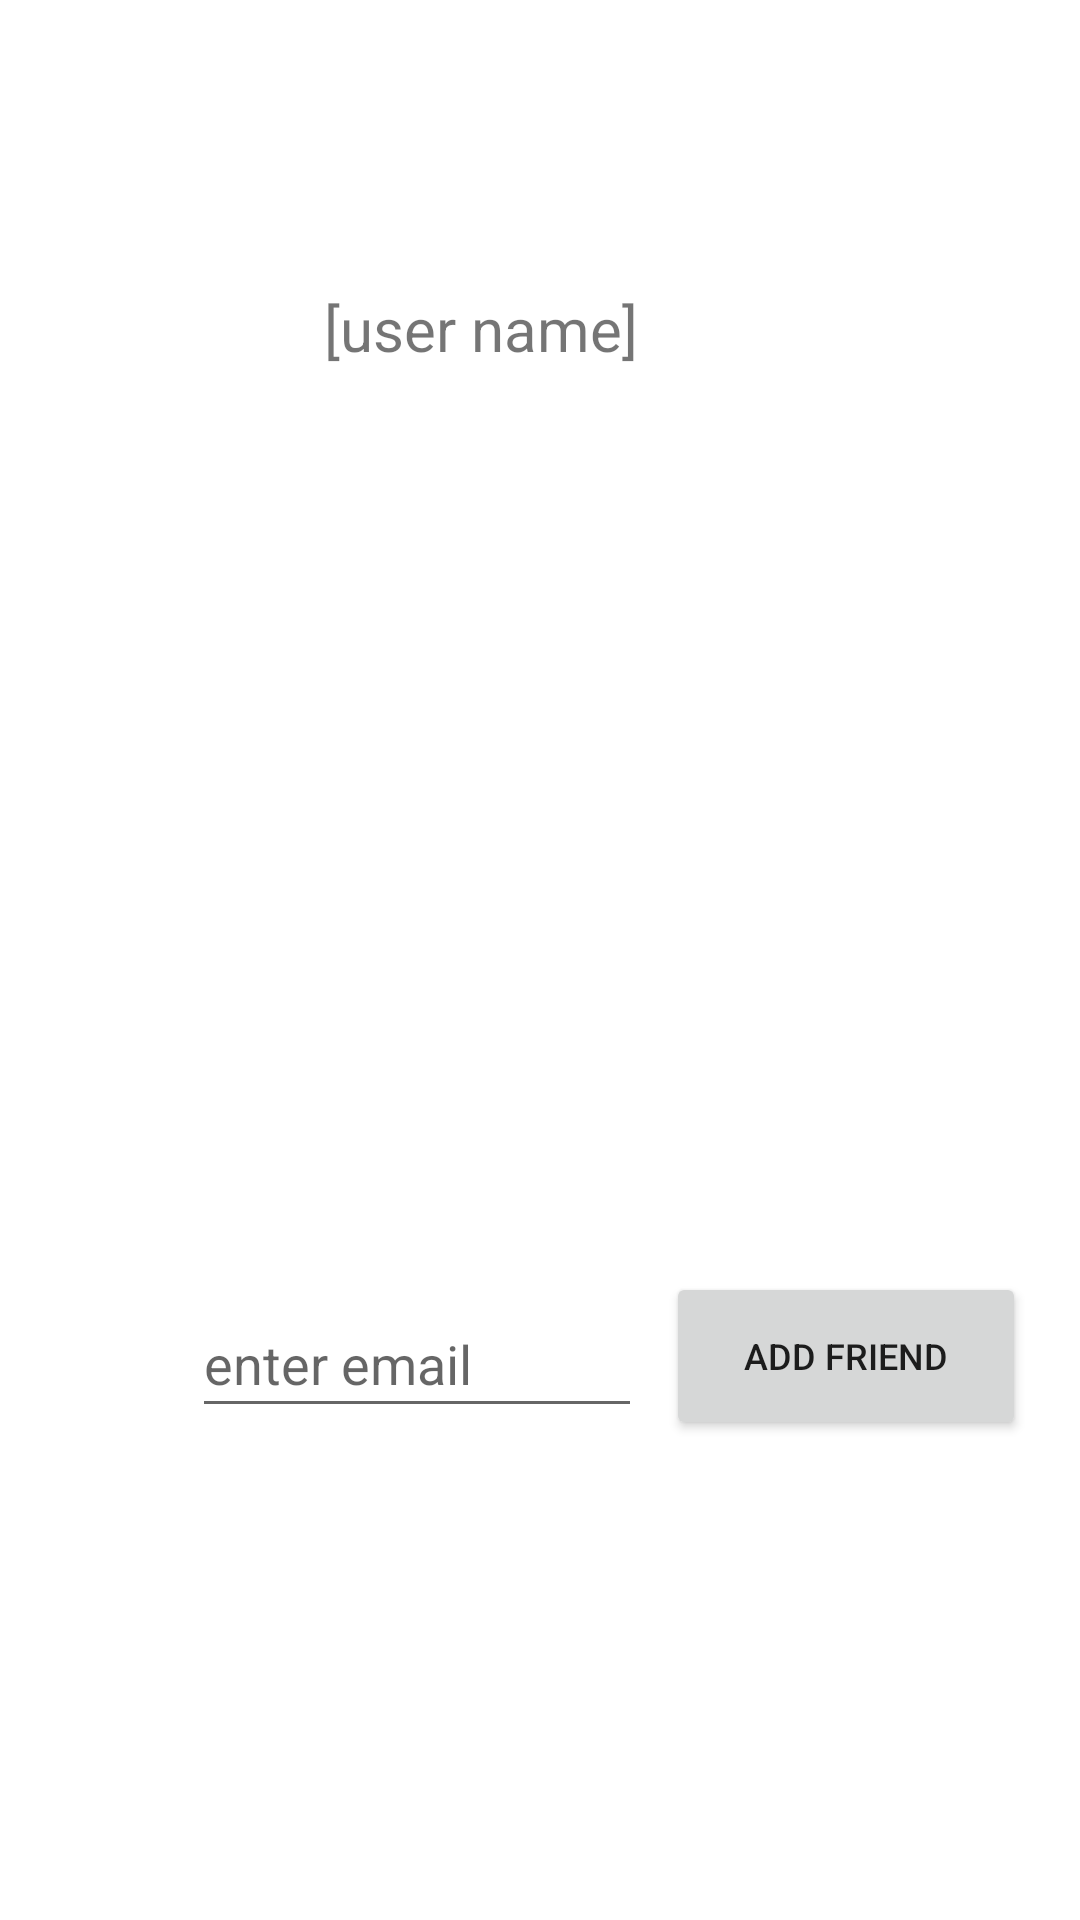

Here is an Android app screen rendered from its layout file. Give the layout XML and the strings, colors and styles it references.
<!-- AndroidManifest.xml: application theme Theme.PartyApp -->
<!-- res/layout/friends_list_layout.xml -->
<?xml version="1.0" encoding="utf-8"?>
<androidx.constraintlayout.widget.ConstraintLayout xmlns:android="http://schemas.android.com/apk/res/android"
    xmlns:app="http://schemas.android.com/apk/res-auto"
    xmlns:tools="http://schemas.android.com/tools"
    android:layout_width="match_parent"
    android:layout_height="match_parent">

    <TextView
        android:id="@+id/textView_user_name_fl"
        android:layout_width="200dp"
        android:layout_height="54dp"
        android:layout_marginStart="108dp"
        android:layout_marginTop="96dp"
        android:text="[user name]"
        android:textSize="20sp"
        app:layout_constraintStart_toStartOf="parent"
        app:layout_constraintTop_toTopOf="parent" />

    <androidx.recyclerview.widget.RecyclerView
        android:id="@+id/recyclerView_friends_list"
        android:layout_width="200dp"
        android:layout_height="300dp"
        android:layout_marginStart="106dp"
        android:layout_marginTop="50dp"
        app:layout_constraintStart_toStartOf="parent"
        app:layout_constraintTop_toBottomOf="@+id/textView_user_name_fl" />

    <Button
        android:id="@+id/button_add_friend"
        android:layout_width="120dp"
        android:layout_height="56dp"
        android:layout_marginStart="8dp"
        android:layout_marginBottom="160dp"
        android:text="add friend"
        android:textSize="12sp"
        app:layout_constraintBottom_toBottomOf="parent"
        app:layout_constraintStart_toEndOf="@+id/flist_enter_email" />

    <EditText
        android:id="@+id/flist_enter_email"
        android:layout_width="150dp"
        android:layout_height="46dp"
        android:layout_marginStart="64dp"
        android:layout_marginBottom="164dp"
        android:ems="10"
        android:hint="enter email"
        android:inputType="textPersonName"
        app:layout_constraintBottom_toBottomOf="parent"
        app:layout_constraintStart_toStartOf="parent"
        tools:ignore="TouchTargetSizeCheck" />

</androidx.constraintlayout.widget.ConstraintLayout>
<!-- resources referenced by this layout -->
<resources>
  <style name="Theme.PartyApp" parent="Theme.MaterialComponents.DayNight.DarkActionBar">
          
          <item name="colorPrimary">@color/blueSoft</item>
          <item name="colorPrimaryVariant">@color/blueSoft</item>
          <item name="colorOnPrimary">@color/blueOrigin</item>
          
          <item name="colorSecondary">@color/teal_200</item>
          <item name="colorSecondaryVariant">@color/teal_700</item>
          <item name="colorOnSecondary">@color/black</item>
          
          <item name="android:statusBarColor" tools:targetApi="l">?attr/colorPrimaryVariant</item>
          
  
          
          <item name="windowActionBar">false</item>
          <item name="windowNoTitle">true</item>
  
      </style>
  <color name="blueSoft">#aeccfc</color>
  <color name="blueOrigin">#5482FC</color>
  <color name="teal_200">#FF03DAC5</color>
  <color name="teal_700">#FF018786</color>
  <color name="black">#FF000000</color>
</resources>
